Run: headless pygame with SDL's dummy video driver; simulated clock (each Clock.tick advances the game by its frame time, no real sleeping); random seed 0; keys injected as events and as key.get_pressed() state; no mouse input.
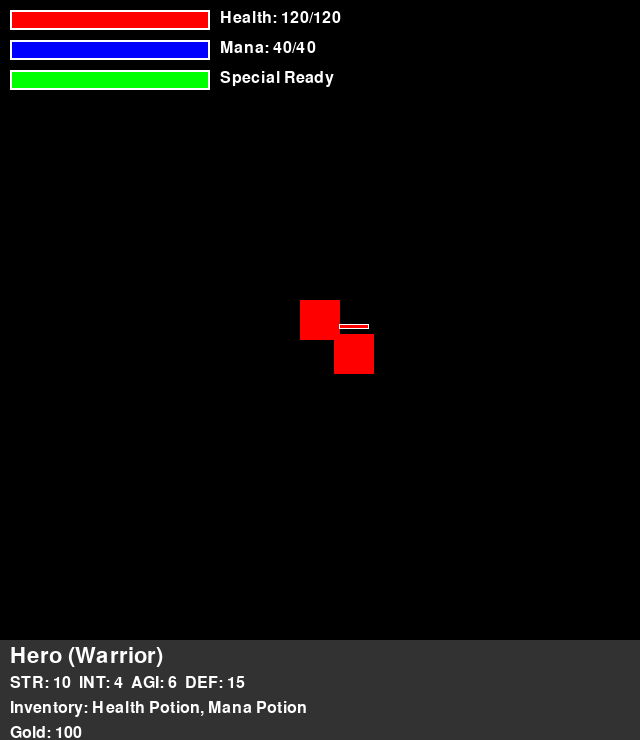
Frame 1 of 4 · flips 1–60 · no input
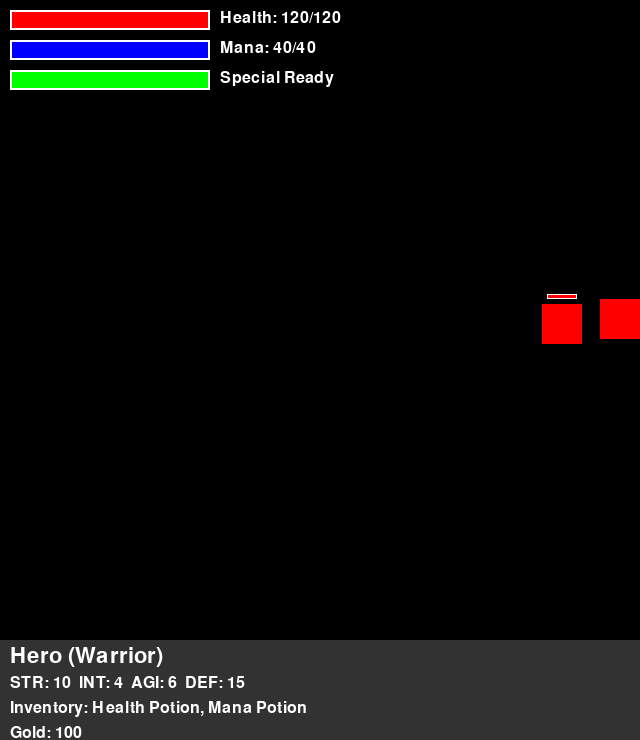
Frame 2 of 4 · flips 61–180 · tapped SPACE, RETURN · held RIGHT (→), D
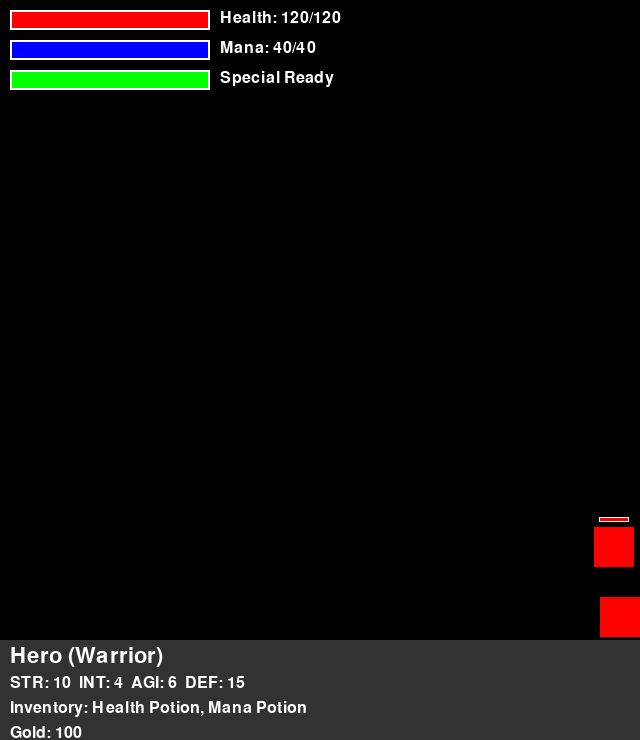
Frame 3 of 4 · flips 181–300 · held DOWN (↓), S
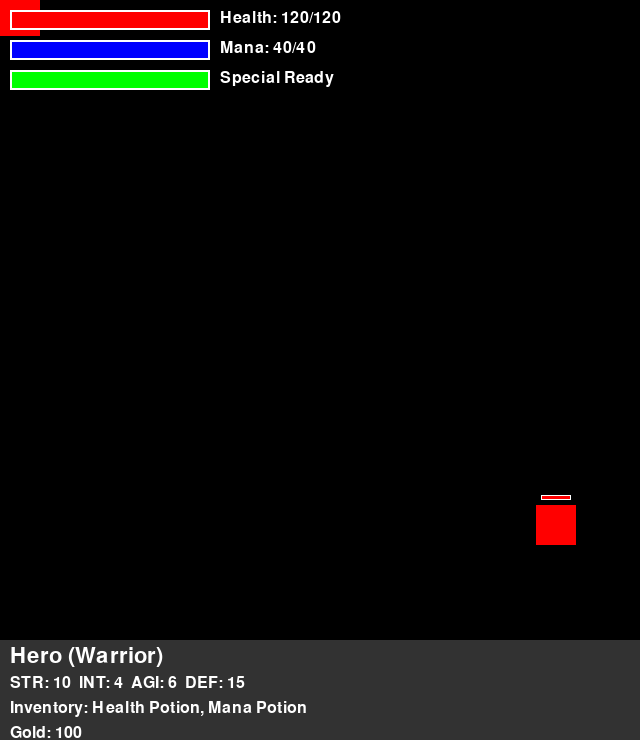
Frame 4 of 4 · flips 301–420 · held LEFT (←), A, UP (↑), W

The pygame program that drew these frames:

import pygame
import random
import math
from dataclasses import dataclass

# Initialize Pygame
pygame.init()

# Constants
TILE_SIZE = 64
PLAYER_SIZE = 40
WINDOW_WIDTH = 640
GAME_AREA_HEIGHT = 640
WINDOW_HEIGHT = GAME_AREA_HEIGHT + 100  # 740, with 100 for UI panel
WHITE = (255, 255, 255)
PURPLE = (128, 0, 128)
RED = (255, 0, 0)
BLUE = (0, 0, 255)
GREEN = (0, 255, 0)
BLACK = (0, 0, 0)
FPS = 60

# Fonts
FONT_MEDIUM = pygame.font.Font(None, 32)
FONT_SMALL = pygame.font.Font(None, 24)

# Player class with special abilities
@dataclass
class Player:
    name: str
    class_type: str
    x: int = 300
    y: int = 300
    health: int = 100
    max_health: int = 100
    mana: int = 50
    max_mana: int = 50
    strength: int = 5
    intelligence: int = 5
    agility: int = 5
    defense: int = 10
    inventory: list = None
    gold: int = 0
    is_invisible: bool = False
    special_duration: int = 0
    special_cooldown: int = 0

    def __post_init__(self):
        if self.inventory is None:
            self.inventory = []

    @classmethod
    def create(cls, name: str, class_type: str) -> 'Player':
        base_stats = {
            "Warrior": {"health": 120, "mana": 40, "strength": 10, "intelligence": 4, "agility": 6, "defense": 15},
            "Mage": {"health": 80, "mana": 120, "strength": 4, "intelligence": 10, "agility": 6, "defense": 5},
            "Rogue": {"health": 100, "mana": 60, "strength": 6, "intelligence": 6, "agility": 10, "defense": 10}
        }
        stats = base_stats[class_type]
        return cls(
            name=name,
            class_type=class_type,
            health=stats["health"],
            max_health=stats["health"],
            mana=stats["mana"],
            max_mana=stats["mana"],
            strength=stats["strength"],
            intelligence=stats["intelligence"],
            agility=stats["agility"],
            defense=stats["defense"],
            inventory=["Health Potion", "Mana Potion"],
            gold=100
        )

    def use_special(self):
        if self.special_cooldown > 0:
            return
        if self.class_type == "Warrior":
            self.activate_berserk()
        elif self.class_type == "Mage":
            self.cast_arcane_burst()
        elif self.class_type == "Rogue":
            self.use_shadow_step()
        self.special_cooldown = self.get_special_cooldown()

    def activate_berserk(self):
        self.strength = int(self.strength * 1.5)
        self.defense = int(self.defense * 0.5)
        self.special_duration = 600  # 10 seconds at 60 FPS

    def cast_arcane_burst(self):
        if hasattr(self, 'current_room') and self.current_room:
            for enemy in self.current_room.enemies:
                damage = self.intelligence * 5
                dx = enemy.x - self.x
                dy = enemy.y - self.y
                dist = math.sqrt(dx**2 + dy**2) or 1
                knockback_dir = (dx/dist, dy/dist)
                enemy.take_damage(damage, knockback_dir)

    def use_shadow_step(self):
        if hasattr(self, 'current_room'):
            max_x = self.current_room.width * TILE_SIZE - PLAYER_SIZE
            max_y = self.current_room.height * TILE_SIZE - PLAYER_SIZE
            self.x = random.randint(0, max_x)
            self.y = random.randint(0, max_y)
        self.is_invisible = True
        self.special_duration = 300  # 5 seconds at 60 FPS

    def get_special_cooldown(self):
        return {
            "Warrior": 1800,  # 30 seconds
            "Mage": 1200,     # 20 seconds
            "Rogue": 1500     # 25 seconds
        }[self.class_type]

    def update(self):
        if self.special_duration > 0:
            self.special_duration -= 1
            if self.special_duration == 0:
                if self.class_type == "Warrior":
                    self.strength = int(self.strength / 1.5)
                    self.defense = int(self.defense / 0.5)
                elif self.class_type == "Rogue":
                    self.is_invisible = False
        if self.special_cooldown > 0:
            self.special_cooldown -= 1

    def take_damage(self, amount):
        damage_taken = max(1, amount - self.defense)
        self.health = max(0, self.health - damage_taken)

    def draw(self, screen):
        player_color = {
            "Warrior": RED,
            "Mage": BLUE,
            "Rogue": GREEN
        }[self.class_type]
        bob_offset = int(math.sin(pygame.time.get_ticks() * 0.01) * 5)
        if self.class_type == "Warrior" and self.special_duration > 0:
            pygame.draw.rect(screen, (255, 0, 0, 100),
                             (self.x-5, self.y-5+bob_offset, PLAYER_SIZE+10, PLAYER_SIZE+10), 2)
        elif self.class_type == "Rogue" and self.is_invisible:
            player_surf = pygame.Surface((PLAYER_SIZE, PLAYER_SIZE), pygame.SRCALPHA)
            player_surf.fill((*player_color[:3], 100))
            screen.blit(player_surf, (self.x, self.y + bob_offset))
        else:
            pygame.draw.rect(screen, player_color,
                             (self.x, self.y + bob_offset, PLAYER_SIZE, PLAYER_SIZE))

    def draw_status_bars(self, screen):
        bar_width = 200
        bar_height = 20
        # Health bar
        pygame.draw.rect(screen, RED, (10, 10, bar_width * (self.health / self.max_health), bar_height))
        pygame.draw.rect(screen, WHITE, (10, 10, bar_width, bar_height), 2)
        health_text = FONT_SMALL.render(f"Health: {self.health}/{self.max_health}", True, WHITE)
        screen.blit(health_text, (220, 10))
        # Mana bar
        pygame.draw.rect(screen, BLUE, (10, 40, bar_width * (self.mana / self.max_mana), bar_height))
        pygame.draw.rect(screen, WHITE, (10, 40, bar_width, bar_height), 2)
        mana_text = FONT_SMALL.render(f"Mana: {self.mana}/{self.max_mana}", True, WHITE)
        screen.blit(mana_text, (220, 40))
        # Special cooldown bar
        cooldown_max = self.get_special_cooldown()
        if self.special_cooldown > 0:
            cooldown_ratio = 1 - self.special_cooldown / cooldown_max
            bar_color = PURPLE
            cooldown_time = math.ceil(self.special_cooldown / FPS)
            special_text = FONT_SMALL.render(f"Special Cooldown: {cooldown_time}s", True, WHITE)
        else:
            cooldown_ratio = 1
            bar_color = GREEN
            special_text = FONT_SMALL.render("Special Ready", True, WHITE)
        pygame.draw.rect(screen, bar_color, (10, 70, bar_width * cooldown_ratio, bar_height))
        pygame.draw.rect(screen, WHITE, (10, 70, bar_width, bar_height), 2)
        screen.blit(special_text, (220, 70))

# Enemy class
@dataclass
class Enemy:
    x: int
    y: int
    health: int = 50
    attack_range: int = 50
    detection_range: int = 200
    state: str = "idle"

    def update(self, player):
        if player.is_invisible:
            self.state = "idle"
        else:
            dist_to_player = math.sqrt((player.x - self.x)**2 + (player.y - self.y)**2)
            if dist_to_player < self.attack_range:
                self.state = "attack"
            elif dist_to_player < self.detection_range:
                self.state = "chase"
            else:
                self.state = "idle"
        if self.state == "chase":
            dx = player.x - self.x
            dy = player.y - self.y
            dist = math.sqrt(dx**2 + dy**2)
            if dist > 0:
                self.x += (dx / dist) * 2
                self.y += (dy / dist) * 2
        # Bound position to game area
        self.x = max(0, min(self.x, WINDOW_WIDTH - PLAYER_SIZE))
        self.y = max(0, min(self.y, GAME_AREA_HEIGHT - PLAYER_SIZE))

    def take_damage(self, amount, knockback_dir):
        self.health -= amount
        if self.health <= 0:
            self.health = 0
        self.x += knockback_dir[0] * 10
        self.y += knockback_dir[1] * 10
        # Bound position to game area
        self.x = max(0, min(self.x, WINDOW_WIDTH - PLAYER_SIZE))
        self.y = max(0, min(self.y, GAME_AREA_HEIGHT - PLAYER_SIZE))

# Game class
class Game:
    def __init__(self):
        self.screen = pygame.display.set_mode((WINDOW_WIDTH, WINDOW_HEIGHT))
        pygame.display.set_caption("The Lost Treasure of Pythonia")
        self.clock = pygame.time.Clock()
        self.player = Player.create("Hero", "Warrior")
        self.running = True
        # Mock room: 10x10 tiles (640x640 pixels)
        self.player.current_room = type('Room', (), {'width': 10, 'height': 10, 'enemies': [Enemy(400, 400)]})()

    def update_game(self):
        keys = pygame.key.get_pressed()
        speed = 5
        if keys[pygame.K_LEFT]:
            self.player.x -= speed
        if keys[pygame.K_RIGHT]:
            self.player.x += speed
        if keys[pygame.K_UP]:
            self.player.y -= speed
        if keys[pygame.K_DOWN]:
            self.player.y += speed
        # Bound player to game area
        self.player.x = max(0, min(self.player.x, WINDOW_WIDTH - PLAYER_SIZE))
        self.player.y = max(0, min(self.player.y, GAME_AREA_HEIGHT - PLAYER_SIZE))
        if keys[pygame.K_e]:
            self.player.use_special()
        self.player.update()
        for enemy in self.player.current_room.enemies:
            enemy.update(self.player)
        self.player.current_room.enemies = [enemy for enemy in self.player.current_room.enemies if enemy.health > 0]

    def run(self):
        while self.running:
            for event in pygame.event.get():
                if event.type == pygame.QUIT:
                    self.running = False
            self.update_game()
            self.screen.fill(BLACK)
            self.player.draw(self.screen)
            for enemy in self.player.current_room.enemies:
                pygame.draw.rect(self.screen, (255, 0, 0), (enemy.x, enemy.y, PLAYER_SIZE, PLAYER_SIZE))
                enemy_bar_width = 30
                enemy_bar_height = 5
                enemy_health_ratio = enemy.health / 50
                pygame.draw.rect(self.screen, RED, (enemy.x + 5, enemy.y - 10, enemy_bar_width * enemy_health_ratio, enemy_bar_height))
                pygame.draw.rect(self.screen, WHITE, (enemy.x + 5, enemy.y - 10, enemy_bar_width, enemy_bar_height), 1)
            self.player.draw_status_bars(self.screen)
            # Draw UI panel below game area
            ui_y = GAME_AREA_HEIGHT
            pygame.draw.rect(self.screen, (50, 50, 50), (0, ui_y, WINDOW_WIDTH, WINDOW_HEIGHT - ui_y))
            name_text = FONT_MEDIUM.render(f"{self.player.name} ({self.player.class_type})", True, WHITE)
            self.screen.blit(name_text, (10, ui_y + 5))
            stats_text = FONT_SMALL.render(f"STR: {self.player.strength}  INT: {self.player.intelligence}  AGI: {self.player.agility}  DEF: {self.player.defense}", True, WHITE)
            self.screen.blit(stats_text, (10, ui_y + 35))
            inventory_text = FONT_SMALL.render(f"Inventory: {', '.join(self.player.inventory)}", True, WHITE)
            self.screen.blit(inventory_text, (10, ui_y + 60))
            gold_text = FONT_SMALL.render(f"Gold: {self.player.gold}", True, WHITE)
            self.screen.blit(gold_text, (10, ui_y + 85))
            pygame.display.flip()
            self.clock.tick(FPS)
        pygame.quit()

if __name__ == "__main__":
    game = Game()
    game.run()
